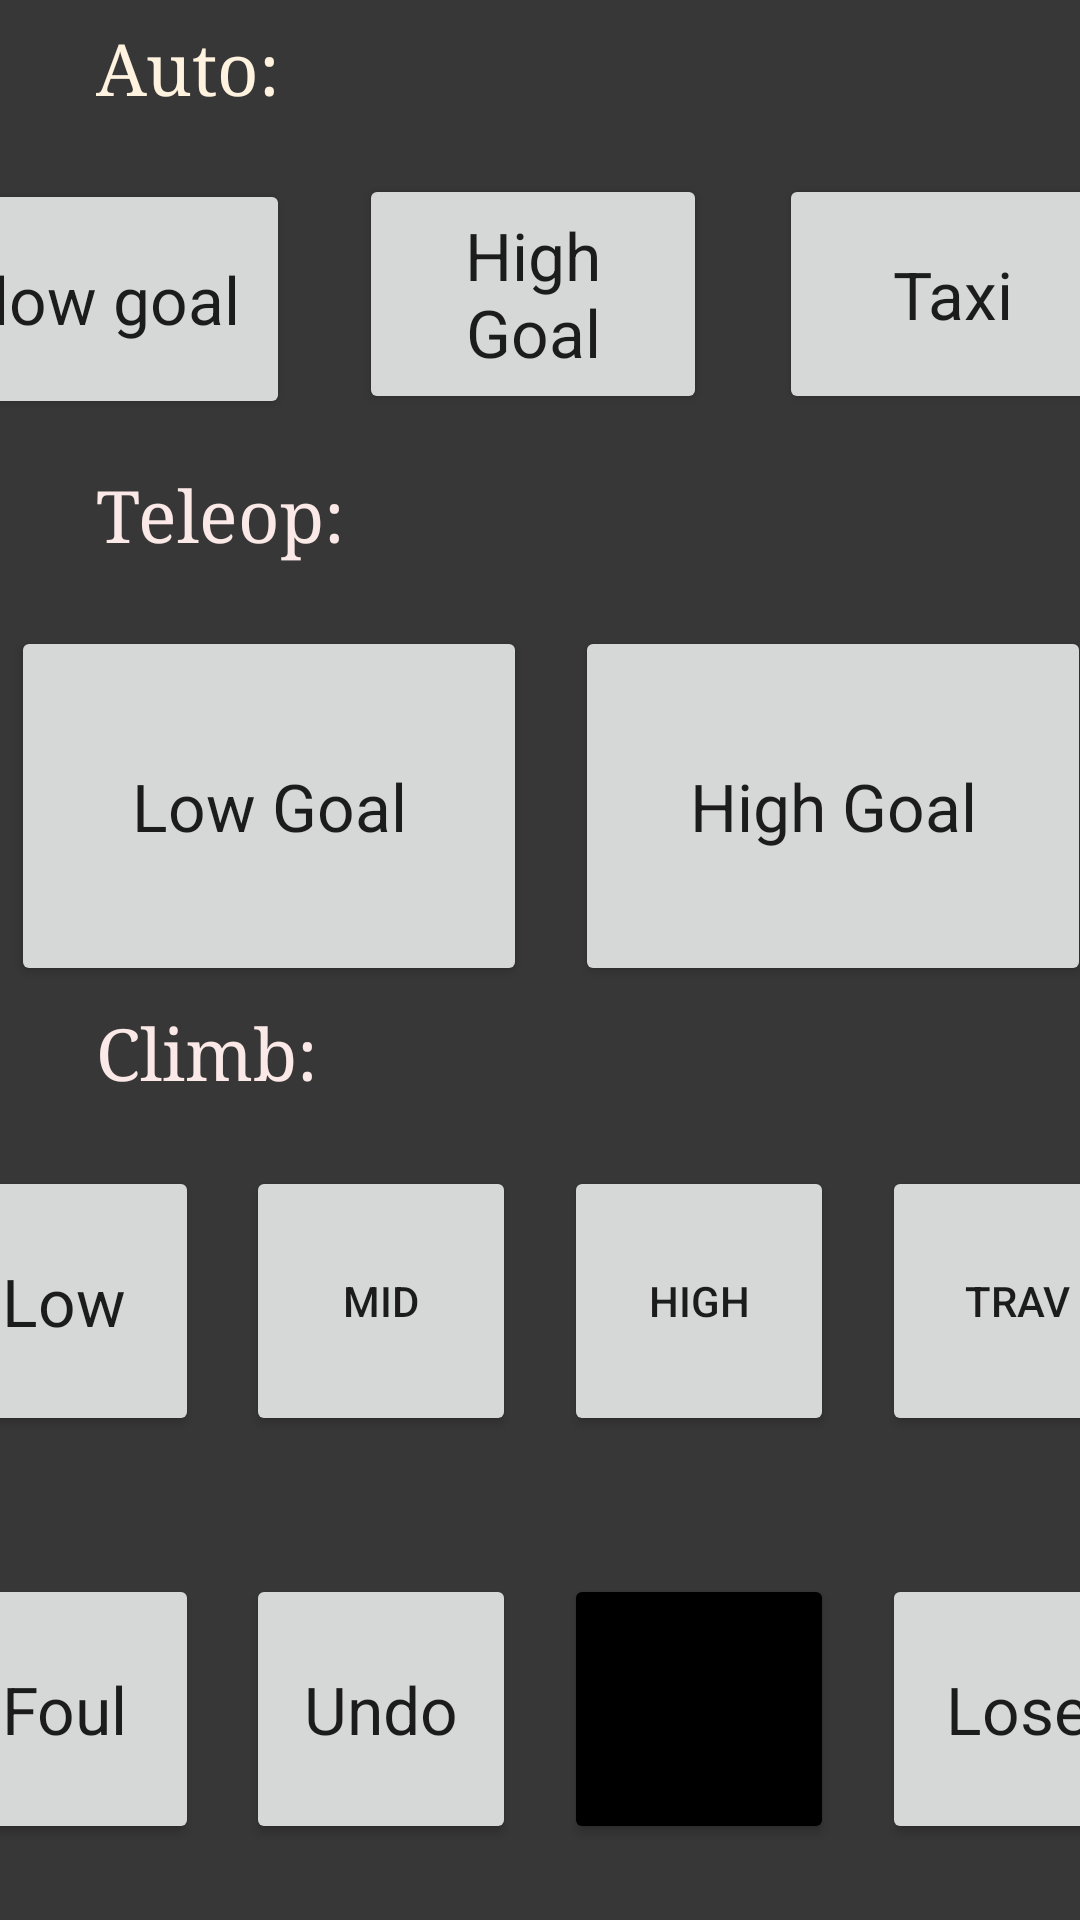

This screen was rendered from an Android layout file. Write that file and the resources it references.
<!-- AndroidManifest.xml: application theme Theme.Test1 -->
<!-- res/layout/data_input.xml -->
<?xml version="1.0" encoding="utf-8"?>
<androidx.constraintlayout.widget.ConstraintLayout xmlns:android="http://schemas.android.com/apk/res/android"
    xmlns:app="http://schemas.android.com/apk/res-auto"
    xmlns:tools="http://schemas.android.com/tools"
    android:layout_width="match_parent"
    android:layout_height="match_parent"
    android:background="#373737"
    tools:visibility="visible">

    <TextView
        android:id="@+id/AutoTitle"
        android:layout_width="135dp"
        android:layout_height="47dp"
        android:layout_marginStart="32dp"
        android:layout_marginTop="20dp"
        android:layout_marginEnd="259dp"
        android:layout_marginBottom="3dp"
        android:fontFamily="serif"
        android:text="Auto:"
        android:textAppearance="@style/TextAppearance.AppCompat.Large"
        android:textColor="#FFF3E0"
        android:textSize="24sp"
        app:layout_constraintBottom_toTopOf="@+id/AddToLowAuto"
        app:layout_constraintEnd_toEndOf="parent"
        app:layout_constraintHorizontal_bias="0.0"
        app:layout_constraintStart_toStartOf="parent"
        app:layout_constraintTop_toTopOf="parent" />

    <Button
        android:id="@+id/AddToLowAuto"
        android:layout_width="116dp"
        android:layout_height="80dp"
        android:layout_marginStart="8dp"
        android:layout_marginTop="3dp"
        android:layout_marginEnd="11dp"
        android:layout_marginBottom="16dp"
        android:backgroundTintMode="multiply"
        android:text="low goal"
        android:textAppearance="@style/TextAppearance.AppCompat.Large"
        android:onClick="addLowAuto"
        app:iconTint="#000000"
        app:iconTintMode="src_atop"
        app:layout_constraintBottom_toTopOf="@+id/TeleopTitle"
        app:layout_constraintEnd_toStartOf="@+id/AddToHighAuto"
        app:layout_constraintStart_toStartOf="parent"
        app:layout_constraintTop_toBottomOf="@+id/AutoTitle"
        app:strokeColor="#431818" />

    <Button
        android:id="@+id/AddToHighAuto"
        android:layout_width="116dp"
        android:layout_height="80dp"
        android:layout_marginStart="12dp"
        android:layout_marginTop="3dp"
        android:layout_marginEnd="15dp"
        android:layout_marginBottom="16dp"
        android:backgroundTintMode="multiply"
        android:text="High Goal"
        android:onClick="addHighAuto"
        android:textAppearance="@style/TextAppearance.AppCompat.Large"
        app:layout_constraintBottom_toTopOf="@+id/TeleopTitle"
        app:layout_constraintEnd_toStartOf="@+id/setTaxi"
        app:layout_constraintStart_toEndOf="@+id/AddToLowAuto"
        app:layout_constraintTop_toBottomOf="@+id/AutoTitle" />

    <Button
        android:id="@+id/setTaxi"
        android:layout_width="116dp"
        android:layout_height="80dp"
        android:layout_marginStart="9dp"
        android:layout_marginTop="3dp"
        android:layout_marginEnd="12dp"
        android:layout_marginBottom="16dp"
        android:backgroundTintMode="multiply"
        android:text="Taxi"
        android:onClick="taxi"
        android:textAppearance="@style/TextAppearance.AppCompat.Large"
        app:layout_constraintBottom_toTopOf="@+id/TeleopTitle"
        app:layout_constraintEnd_toEndOf="parent"
        app:layout_constraintStart_toEndOf="@+id/AddToHighAuto"
        app:layout_constraintTop_toBottomOf="@id/AutoTitle"
        app:layout_constraintVertical_bias="0.52" />

    <TextView
        android:id="@+id/TeleopTitle"
        android:layout_width="108dp"
        android:layout_height="52dp"
        android:fontFamily="serif"
        android:text="Teleop:"
        android:textAppearance="@style/TextAppearance.AppCompat.Large"
        android:textColor="#FBE9E7"
        android:textSize="24sp"
        app:layout_constraintBottom_toTopOf="@+id/LowGoalTele"
        app:layout_constraintEnd_toEndOf="@id/AutoTitle"
        app:layout_constraintHorizontal_bias="0.0"
        app:layout_constraintStart_toStartOf="@id/AutoTitle"
        app:layout_constraintTop_toBottomOf="@+id/AddToLowAuto" />

    <Button
        android:id="@+id/LowGoalTele"
        android:layout_width="172dp"
        android:layout_height="120dp"
        android:layout_marginStart="16dp"
        android:layout_marginTop="1dp"
        android:layout_marginEnd="8dp"
        android:backgroundTintMode="multiply"
        android:text="Low Goal"
        android:onClick="addLowTele"
        android:tag="Low Goal"
        android:textAppearance="@style/TextAppearance.AppCompat.Large"
        app:layout_constraintBottom_toTopOf="@+id/LowClimb"
        app:layout_constraintEnd_toStartOf="@+id/HighGoalTele"
        app:layout_constraintHorizontal_bias="0.51"
        app:layout_constraintStart_toStartOf="parent"
        app:layout_constraintTop_toBottomOf="@+id/TeleopTitle" />

    <Button
        android:id="@+id/HighGoalTele"
        android:layout_width="172dp"
        android:layout_height="120dp"
        android:layout_marginStart="8dp"
        android:layout_marginEnd="9dp"
        android:backgroundTintMode="multiply"
        android:text="High Goal"
        android:onClick="addHighTele"
        android:textAppearance="@style/TextAppearance.AppCompat.Large"
        app:iconTint="#C9AF7979"
        app:layout_constraintBottom_toBottomOf="@+id/LowGoalTele"
        app:layout_constraintEnd_toEndOf="parent"
        app:layout_constraintStart_toEndOf="@+id/LowGoalTele"
        app:layout_constraintTop_toTopOf="@+id/LowGoalTele" />

    <Button
        android:id="@+id/LowClimb"
        android:layout_width="90dp"
        android:layout_height="90dp"
        android:layout_marginStart="24dp"
        android:layout_marginTop="60dp"
        android:layout_marginEnd="8dp"
        android:layout_marginBottom="38dp"
        android:backgroundTintMode="multiply"
        android:text="Low"
        android:onClick="addC"
        android:textAppearance="@style/TextAppearance.AppCompat.Large"
        app:layout_constraintBottom_toTopOf="@+id/AddFoul"
        app:layout_constraintEnd_toStartOf="@+id/midclimb"
        app:layout_constraintStart_toStartOf="parent"
        app:layout_constraintTop_toBottomOf="@+id/LowGoalTele" />

    <Button
        android:id="@+id/midclimb"
        android:layout_width="90dp"
        android:layout_height="90dp"
        android:layout_marginStart="8dp"
        android:layout_marginEnd="8dp"
        android:backgroundTintMode="multiply"
        android:text="Mid"
        android:onClick="addC"
        app:layout_constraintBottom_toBottomOf="@+id/LowClimb"
        app:layout_constraintEnd_toStartOf="@+id/highClimb"
        app:layout_constraintStart_toEndOf="@+id/LowClimb"
        app:layout_constraintTop_toTopOf="@+id/LowClimb" />

    <Button
        android:id="@+id/highClimb"
        android:layout_width="90dp"
        android:layout_height="90dp"
        android:layout_marginStart="8dp"
        android:layout_marginEnd="8dp"
        android:backgroundTintMode="multiply"
        android:text="High"
        android:onClick="addC"
        app:layout_constraintBottom_toBottomOf="@+id/LowClimb"
        app:layout_constraintEnd_toStartOf="@+id/travClimb"
        app:layout_constraintStart_toEndOf="@+id/midclimb"
        app:layout_constraintTop_toTopOf="@+id/LowClimb"
        app:layout_constraintVertical_bias="0.0" />

    <Button
        android:id="@+id/AddFoul"
        android:layout_width="90dp"
        android:layout_height="90dp"
        android:layout_marginStart="8dp"
        android:layout_marginTop="8dp"
        android:layout_marginEnd="8dp"
        android:layout_marginBottom="39dp"
        android:backgroundTintMode="multiply"
        android:onClick="addFoul"
        android:text="Foul"
        android:textAppearance="@style/TextAppearance.AppCompat.Large"
        app:layout_constraintBottom_toBottomOf="parent"
        app:layout_constraintEnd_toStartOf="@+id/UndoButton"
        app:layout_constraintStart_toStartOf="parent"
        app:layout_constraintTop_toBottomOf="@+id/LowClimb" />

    <Button
        android:id="@+id/UndoButton"
        android:layout_width="90dp"
        android:layout_height="90dp"
        android:layout_marginStart="8dp"
        android:layout_marginEnd="8dp"
        android:backgroundTintMode="multiply"
        android:text="Undo"
        android:textAppearance="@style/TextAppearance.AppCompat.Large"
        app:layout_constraintBottom_toBottomOf="@+id/AddFoul"
        app:layout_constraintEnd_toStartOf="@+id/Win"
        app:layout_constraintStart_toEndOf="@id/AddFoul"
        app:layout_constraintTop_toTopOf="@id/AddFoul"
        app:layout_constraintVertical_bias="0.0" />

    <TextView
        android:id="@+id/climbTitle"
        android:layout_width="wrap_content"
        android:layout_height="40dp"
        android:layout_marginTop="2dp"
        android:layout_marginBottom="8dp"
        android:fontFamily="serif"
        android:text="Climb:"
        android:textAppearance="@style/TextAppearance.AppCompat.Large"
        android:textColor="#FBE9E7"
        android:textSize="24sp"
        app:layout_constraintBottom_toTopOf="@+id/LowClimb"
        app:layout_constraintEnd_toEndOf="@id/AutoTitle"
        app:layout_constraintHorizontal_bias="0.0"
        app:layout_constraintStart_toStartOf="@id/AutoTitle"
        app:layout_constraintTop_toBottomOf="@+id/LowGoalTele"
        app:layout_constraintVertical_bias="0.454" />

    <Button
        android:id="@+id/travClimb"
        android:layout_width="90dp"
        android:layout_height="90dp"
        android:layout_marginStart="8dp"
        android:layout_marginEnd="24dp"
        android:backgroundTintMode="multiply"
        android:text="Trav"
        android:onClick="addC"
        app:layout_constraintBottom_toBottomOf="@+id/LowClimb"
        app:layout_constraintEnd_toEndOf="parent"
        app:layout_constraintStart_toEndOf="@+id/highClimb"
        app:layout_constraintTop_toTopOf="@+id/LowClimb" />

    <Button
        android:id="@+id/Lose"
        android:layout_width="90dp"
        android:layout_height="90dp"
        android:layout_marginStart="8dp"
        android:layout_marginEnd="8dp"
        android:backgroundTintMode="multiply"
        android:onClick="fin"
        android:text="Lose"
        android:textAppearance="@style/TextAppearance.AppCompat.Large"
        app:layout_constraintBottom_toBottomOf="@+id/UndoButton"
        app:layout_constraintEnd_toEndOf="parent"
        app:layout_constraintStart_toEndOf="@id/Win"
        app:layout_constraintTop_toTopOf="@+id/Win" />
-->

    <Button
        android:id="@+id/Win"
        android:layout_width="90dp"
        android:layout_height="90dp"
        android:layout_marginStart="8dp"
        android:layout_marginEnd="8dp"
        android:backgroundTint="#000000"
        android:text="Win"
        android:backgroundTintMode="multiply"
        android:onClick="fin"
        android:textAppearance="@style/TextAppearance.AppCompat.Large"
        app:layout_constraintBottom_toBottomOf="@id/UndoButton"
        app:layout_constraintEnd_toStartOf="@id/Lose"
        app:layout_constraintStart_toEndOf="@id/UndoButton"
        app:layout_constraintTop_toTopOf="@+id/UndoButton" />

</androidx.constraintlayout.widget.ConstraintLayout>
<!-- resources referenced by this layout -->
<resources>
  <style name="Theme.Test1" parent="Theme.MaterialComponents.DayNight.NoActionBar">
          
          <item name="colorPrimary">@color/purple_500</item>
          <item name="colorPrimaryVariant">@color/purple_700</item>
          <item name="colorOnPrimary">@color/white</item>
          
          <item name="colorSecondary">@color/teal_200</item>
          <item name="colorSecondaryVariant">@color/teal_700</item>
          <item name="colorOnSecondary">@color/black</item>
          
          <item name="android:statusBarColor" tools:targetApi="l">?attr/colorPrimaryVariant</item>
          
      </style>
  <!-- not gathered from this repository: default colours our renderer supplied (Android Studio template values) -->
  <color name="purple_500">#FF6200EE</color>
  <color name="purple_700">#FF3700B3</color>
  <color name="teal_200">#FF03DAC5</color>
  <color name="teal_700">#FF018786</color>
  <color name="black">#FF000000</color>
  <color name="white">#FFFFFFFF</color>
</resources>
